Run: headless pygame with SDL's dummy video driver; simulated clock (each Clock.tick advances the game by its frame time, no real sleeping); random seed 0; keys injected as events and as key.get_pressed() state; mouse plan: one left click at the window centre at the start of phase 2, then a move to the lower-right quarter at the start of phase 3.
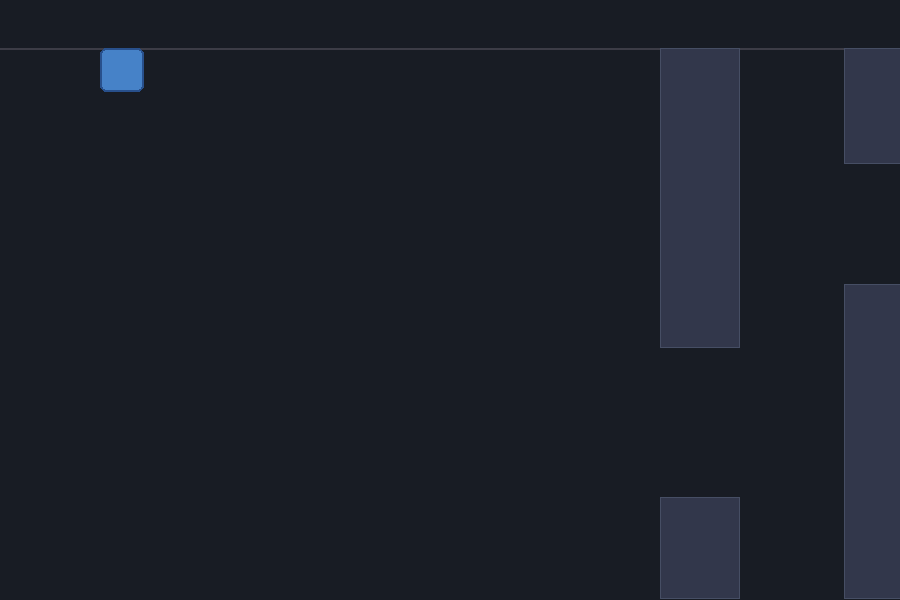
Frame 1 of 4 · flips 1–60 · no input
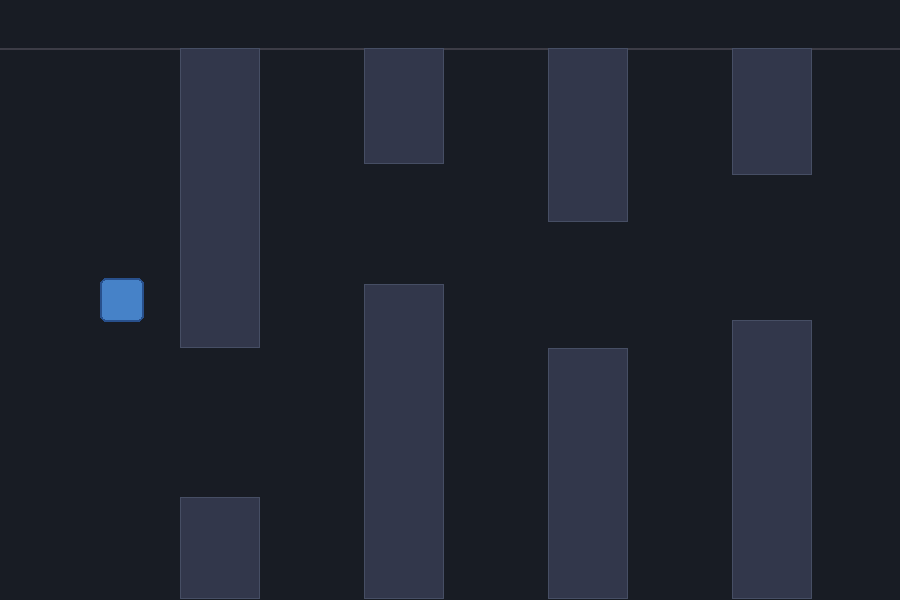
Frame 2 of 4 · flips 61–180 · clicked the window centre · tapped SPACE, RETURN · held RIGHT (→), D
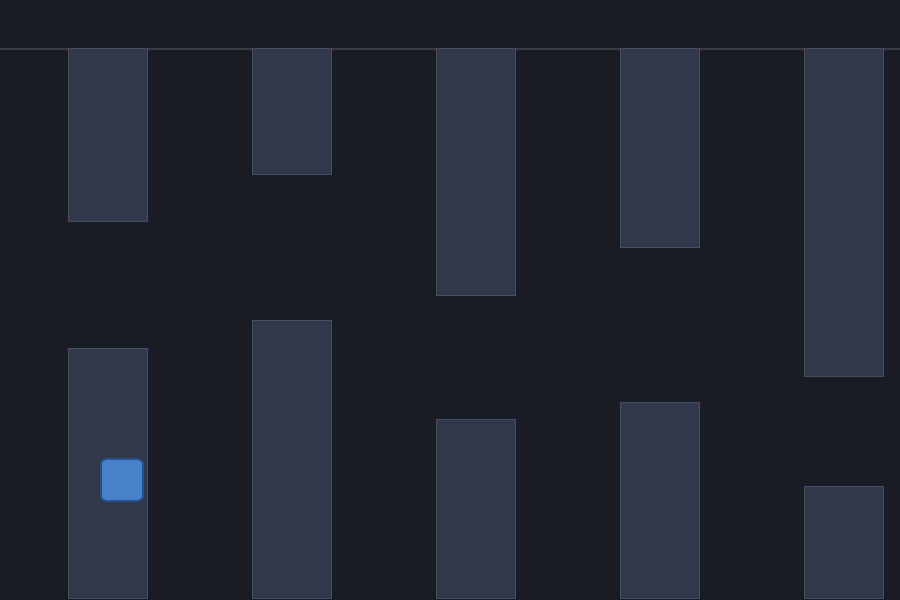
Frame 3 of 4 · flips 181–300 · moved the mouse to the lower-right quarter · held DOWN (↓), S
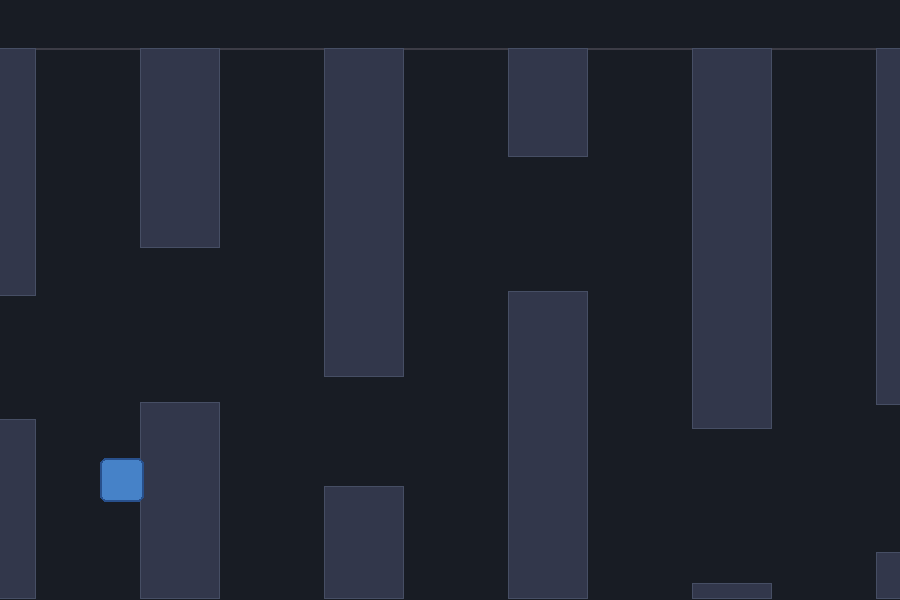
Frame 4 of 4 · flips 301–420 · held LEFT (←), A, UP (↑), W

The pygame program that drew these frames:

"""
Version 4 — Pipe and gaps (scrolling).
Pipe segments with random gaps scroll left; no collision yet.
"""

import pygame
import random

WINDOW_W = 900
WINDOW_H = 600
HUD_HEIGHT = 48
CUBE_SIZE = 44
PIPE_SEGMENT_WIDTH = 80
GAP_MIN_HEIGHT = 90
GAP_MAX_HEIGHT = 160
SCROLL_PX_PER_FRAME = 4


def spawn_segment(x, play_top, play_bottom):
    gap_height = random.uniform(GAP_MIN_HEIGHT, GAP_MAX_HEIGHT)
    half = gap_height / 2
    center_min = play_top + half + 10
    center_max = play_bottom - half - 10
    gap_center_y = random.uniform(center_min, center_max)
    return {
        "x": x,
        "width": PIPE_SEGMENT_WIDTH,
        "gap_center_y": gap_center_y,
        "gap_half_height": half,
    }


def main():
    pygame.init()
    screen = pygame.display.set_mode((WINDOW_W, WINDOW_H), pygame.SCALED)
    pygame.display.set_caption("Cube Jump")
    clock = pygame.time.Clock()

    play_top = HUD_HEIGHT
    play_bottom = WINDOW_H
    cube_x = 100
    cube_y = (play_top + play_bottom) / 2 - CUBE_SIZE / 2
    segments = [spawn_segment(WINDOW_W, play_top, play_bottom)]

    running = True
    while running:
        for event in pygame.event.get():
            if event.type == pygame.QUIT:
                running = False
            if event.type == pygame.KEYDOWN and event.key == pygame.K_ESCAPE:
                running = False

        mouse_x, mouse_y = pygame.mouse.get_pos()
        cube_target_y = mouse_y - CUBE_SIZE // 2
        cube_y = max(play_top, min(play_bottom - CUBE_SIZE, cube_target_y))

        for seg in segments:
            seg["x"] -= SCROLL_PX_PER_FRAME
        segments = [s for s in segments if s["x"] + s["width"] > 0]
        if not segments or segments[-1]["x"] < WINDOW_W - PIPE_SEGMENT_WIDTH - 100:
            segments.append(spawn_segment(WINDOW_W, play_top, play_bottom))

        screen.fill((24, 28, 36))
        pygame.draw.line(screen, (60, 60, 70), (0, HUD_HEIGHT), (WINDOW_W, HUD_HEIGHT), 2)

        for seg in segments:
            gap_t = seg["gap_center_y"] - seg["gap_half_height"]
            gap_b = seg["gap_center_y"] + seg["gap_half_height"]
            pygame.draw.rect(screen, (50, 55, 75), (seg["x"], play_top, seg["width"], gap_t - play_top))
            pygame.draw.rect(screen, (50, 55, 75), (seg["x"], gap_b, seg["width"], play_bottom - gap_b))
            pygame.draw.rect(screen, (70, 78, 100), (seg["x"], play_top, seg["width"], gap_t - play_top), 1)
            pygame.draw.rect(screen, (70, 78, 100), (seg["x"], gap_b, seg["width"], play_bottom - gap_b), 1)

        cube_rect = pygame.Rect(cube_x, int(cube_y), CUBE_SIZE, CUBE_SIZE)
        pygame.draw.rect(screen, (70, 130, 200), cube_rect, border_radius=6)
        pygame.draw.rect(screen, (40, 80, 140), cube_rect, 2, border_radius=6)

        pygame.display.flip()
        clock.tick(60)

    pygame.quit()


if __name__ == "__main__":
    main()
